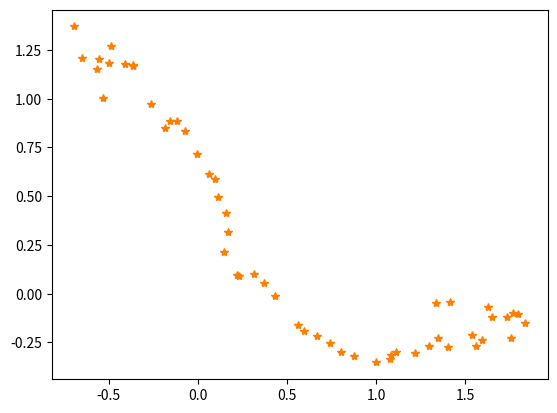

Source code (Python):
# -*- coding: utf-8 -*-
"""
Created on Tue Feb  6 19:27:32 2018

[redacted]
"""
import numpy as np
import matplotlib.pyplot as plt


def load_default_trajectory():
    ps = np.array(([
                   [-0.53173167,  1.00566862],
                   [-0.64863302,  1.21137899],
                   [-0.69358629,  1.37081578],
                   [-0.56492492,  1.15327546],
                   [-0.55600373,  1.20423396],
                   [-0.49829951,  1.18146021],
                   [-0.4876535 ,  1.26848054],
                   [-0.40688797,  1.17889313],
                   [-0.36144606,  1.17268442],
                   [-0.36301364,  1.16589986],
                   [-0.26197483,  0.97310113],
                   [-0.18595858,  0.84792744],
                   [-0.15463059,  0.88581777],
                   [-0.11882032,  0.88506996],
                   [-0.07030252,  0.83651973],
                   [-0.00437487,  0.71518041],
                   [ 0.06212817,  0.6156811 ],
                   [ 0.09516149,  0.58589172],
                   [ 0.11530097,  0.49806781],
                   [ 0.15681783,  0.41303067],
                   [ 0.16868134,  0.31595739],
                   [ 0.14577136,  0.21343067],
                   [ 0.21918505,  0.09798281],
                   [ 0.23124401,  0.08830546],
                   [ 0.31372331,  0.0993604 ],
                   [ 0.37089928,  0.0556672 ],
                   [ 0.43012147, -0.01261747],
                   [ 0.56015322, -0.15992731],
                   [ 0.59530929, -0.18893619],
                   [ 0.66607129, -0.21852342],
                   [ 0.74119056, -0.2547459 ],
                   [ 0.80317985, -0.29817707],
                   [ 0.87592691, -0.32004919],
                   [ 0.99646922, -0.35281576],
                   [ 1.07824823, -0.33362457],
                   [ 1.08384645, -0.31515728],
                   [ 1.11101332, -0.3015165 ],
                   [ 1.21916902, -0.30317703],
                   [ 1.29680354, -0.26745176],
                   [ 1.34889216, -0.22786973],
                   [ 1.40211797, -0.27128178],
                   [ 1.55955659, -0.26800284],
                   [ 1.53856141, -0.21427955],
                   [ 1.59283648, -0.23691401],
                   [ 1.75731484, -0.22579062],
                   [ 1.83461493, -0.15193576],
                   [ 1.64913028, -0.12088702],
                   [ 1.73514484, -0.11720822],
                   [ 1.79714215, -0.10405228],
                   [ 1.6275711 , -0.06806892],
                   [ 1.41617776, -0.04095689],
                   [ 1.33747574, -0.04594844],
                   [ 1.76581281, -0.10071683]
                 ]))
    ps_for_d = np.array(([
        [ 0.07360019, -0.11945583],
        [-0.11690135,  0.20571037],
        [-0.04495327,  0.15943679],
        [ 0.12866137, -0.21754032],
        [ 0.00892119,  0.0509585 ],
        [ 0.05770422, -0.02277375],
        [ 0.01064601,  0.08702033],
        [ 0.08076553, -0.08958741],
        [ 0.04544191, -0.00620871],
        [-0.00156758, -0.00678456],
        [ 0.10103881, -0.19279873],
        [ 0.07601625, -0.12517369],
        [ 0.03132799,  0.03789033],
        [ 0.03581027, -0.00074781],
        [ 0.0485178 , -0.04855023],
        [ 0.06592765, -0.12133932],
        [ 0.06650304, -0.09949931],
        [ 0.03303332, -0.02978938],
        [ 0.02013948, -0.08782391],
        [ 0.04151686, -0.08503714],
        [ 0.01186351, -0.09707328],
        [-0.02290998, -0.10252672],
        [ 0.07341369, -0.11544786],
        [ 0.01205896, -0.00967735],
        [ 0.0824793 ,  0.01105494],
        [ 0.05717597, -0.0436932 ],
        [ 0.05922219, -0.06828467],
        [ 0.13003175, -0.14730984],
        [ 0.03515607, -0.02900888],
        [ 0.070762  , -0.02958723],
        [ 0.07511927, -0.03622248],
        [ 0.06198929, -0.04343117],
        [ 0.07274706, -0.02187212],
        [ 0.12054231, -0.03276657],
        [ 0.08177901,  0.01919119],
        [ 0.00559822,  0.01846729],
        [ 0.02716687,  0.01364078],
        [ 0.1081557 , -0.00166053],
        [ 0.07763452,  0.03572527],
        [ 0.05208862,  0.03958203],
        [ 0.05322581, -0.04341205],
        [ 0.15743862,  0.00327894],
        [-0.02099518,  0.05372329],
        [ 0.05427507, -0.02263446],
        [ 0.16447836,  0.01112339],
        [ 0.07730009,  0.07385486],
        [-0.18548465,  0.03104874],
        [ 0.08601456,  0.0036788 ],
        [ 0.06199731,  0.01315594],
        [-0.16957105,  0.03598336],
        [-0.21139334,  0.02711203],
        [-0.07870202, -0.00499155],
        [ 0.42833707, -0.05476839]
        ]))
    return (ps, ps_for_d)


if __name__ == '__main__':
    ps, ds_for_d = load_default_trajectory()
    for p in ps:
        plt.plot(p[0], p[1], "*", color='#ff7f00')
